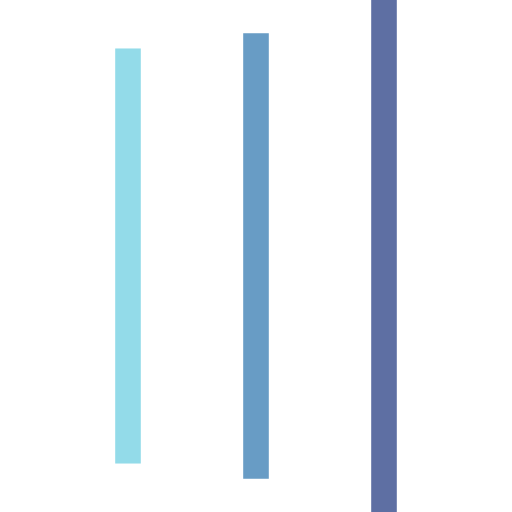
t = 0.00 s
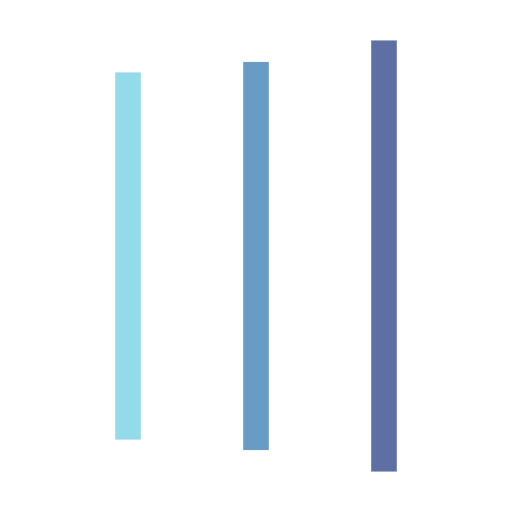
t = 0.22 s
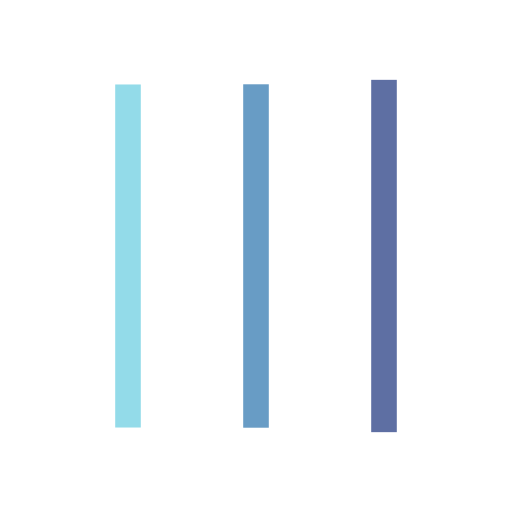
t = 0.66 s
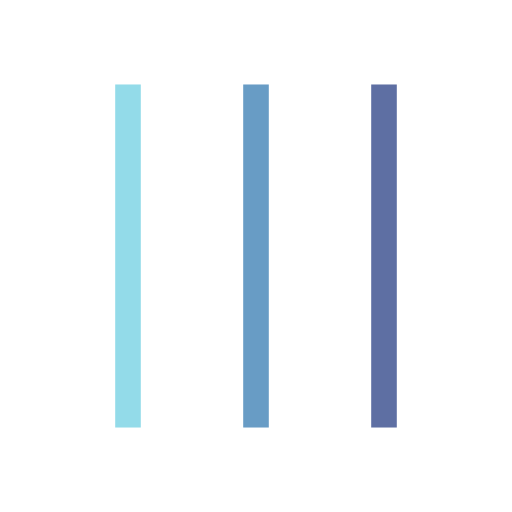
t = 0.88 s
t = 1.10 s: frame unchanged from t = 0.88 s, image omitted
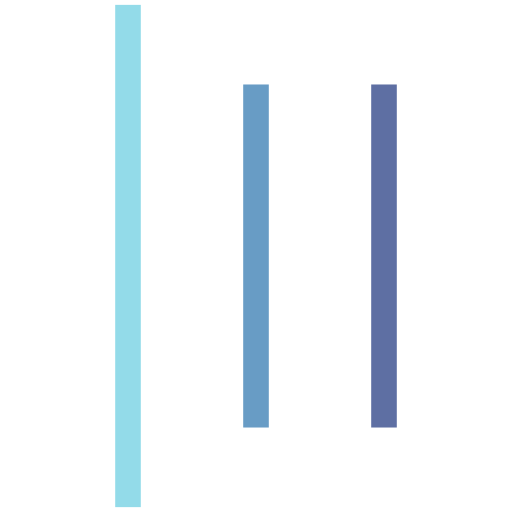
t = 1.54 s

The animated SVG that drew these frames (rendered in a browser with its animation timeline set to each time). Animation: 6 SMIL elements (animate=6); one cycle of 1.75 s, repeats indefinitely.

<?xml version="1.0" encoding="utf-8"?>
<svg xmlns="http://www.w3.org/2000/svg" xmlns:xlink="http://www.w3.org/1999/xlink" style="margin: auto; background: none; display: block; shape-rendering: auto;" width="203px" height="203px" viewBox="0 0 100 100" preserveAspectRatio="xMidYMid">
<rect x="22.5" y="16.5" width="5" height="67" fill="#93dbe9">
  <animate attributeName="y" repeatCount="indefinite" dur="1.7543859649122806s" calcMode="spline" keyTimes="0;0.5;1" values="-13.649999999999999;16.5;16.5" keySplines="0 0.5 0.5 1;0 0.5 0.5 1" begin="-0.3508771929824561s"></animate>
  <animate attributeName="height" repeatCount="indefinite" dur="1.7543859649122806s" calcMode="spline" keyTimes="0;0.5;1" values="127.3;67;67" keySplines="0 0.5 0.5 1;0 0.5 0.5 1" begin="-0.3508771929824561s"></animate>
</rect>
<rect x="47.5" y="16.5" width="5" height="67" fill="#689cc5">
  <animate attributeName="y" repeatCount="indefinite" dur="1.7543859649122806s" calcMode="spline" keyTimes="0;0.5;1" values="-6.112499999999997;16.5;16.5" keySplines="0 0.5 0.5 1;0 0.5 0.5 1" begin="-0.17543859649122806s"></animate>
  <animate attributeName="height" repeatCount="indefinite" dur="1.7543859649122806s" calcMode="spline" keyTimes="0;0.5;1" values="112.225;67;67" keySplines="0 0.5 0.5 1;0 0.5 0.5 1" begin="-0.17543859649122806s"></animate>
</rect>
<rect x="72.5" y="16.5" width="5" height="67" fill="#5e6fa3">
  <animate attributeName="y" repeatCount="indefinite" dur="1.7543859649122806s" calcMode="spline" keyTimes="0;0.5;1" values="-6.112499999999997;16.5;16.5" keySplines="0 0.5 0.5 1;0 0.5 0.5 1"></animate>
  <animate attributeName="height" repeatCount="indefinite" dur="1.7543859649122806s" calcMode="spline" keyTimes="0;0.5;1" values="112.225;67;67" keySplines="0 0.5 0.5 1;0 0.5 0.5 1"></animate>
</rect>
<!-- [ldio] generated by https://loading.io/ --></svg>
